Labelled photos from "normalized_fracture_dataset", an image-classification folder in Gyerzix/medai. The possible labels are: fracture, normal.

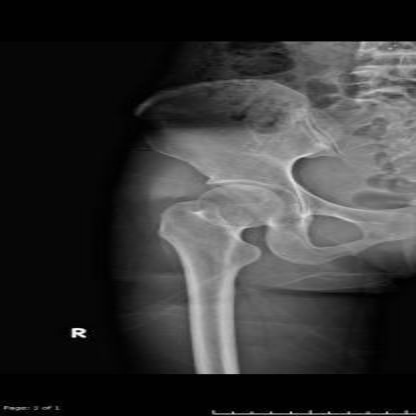
Label: normal

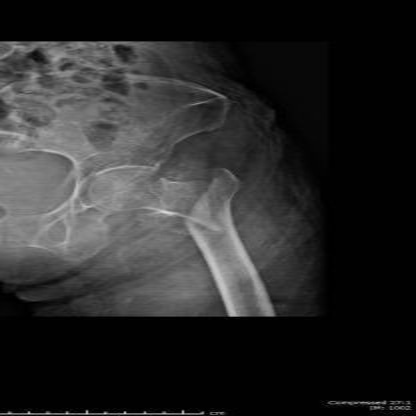
Label: fracture

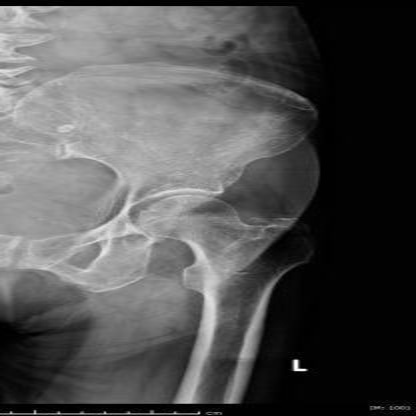
Label: normal

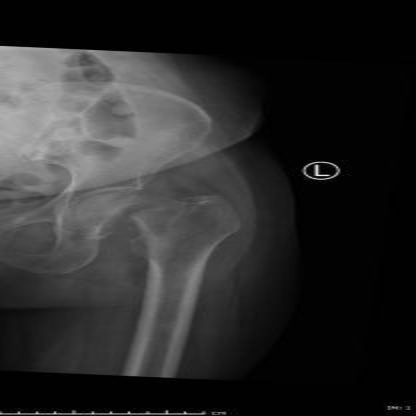
Label: fracture

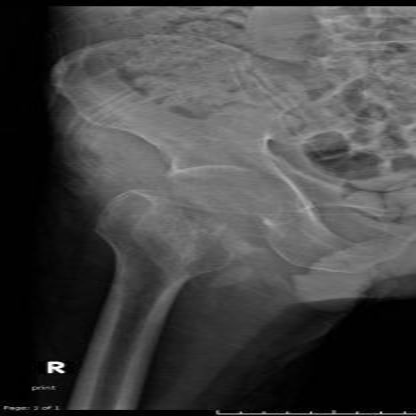
Label: fracture

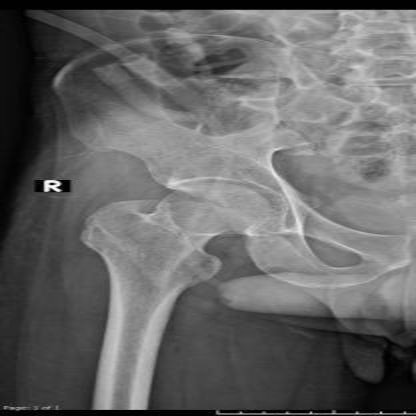
Label: normal
